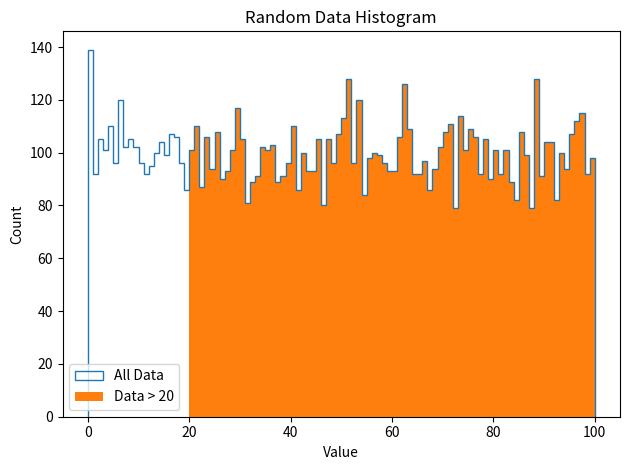

Reproduce this figure in Python.
#!/usr/bin/env python3
# -*- coding: utf-8 -*-
"""
Created on January 27 8:34 PM 2025
Created in PyCharm
Created as Misc/elita_example.py

[redacted]
"""

import numpy as np
import matplotlib.pyplot as plt


def main():
    array_1d = np.random.random(size=10000) * 100
    n_bins = 100
    hist_range = (0, 100)
    cut = 20

    array_1d_cut = array_1d[array_1d > cut]

    fig, ax = plt.subplots()
    ax.hist(array_1d, bins=n_bins, range=hist_range, histtype='step', label='All Data')
    ax.hist(array_1d_cut, bins=n_bins, range=hist_range, label=f'Data > {cut}')
    ax.set_xlabel('Value')
    ax.set_ylabel('Count')
    ax.set_title('Random Data Histogram')
    ax.legend()
    fig.tight_layout()
    plt.show()


    print('donzo')


if __name__ == '__main__':
    main()
